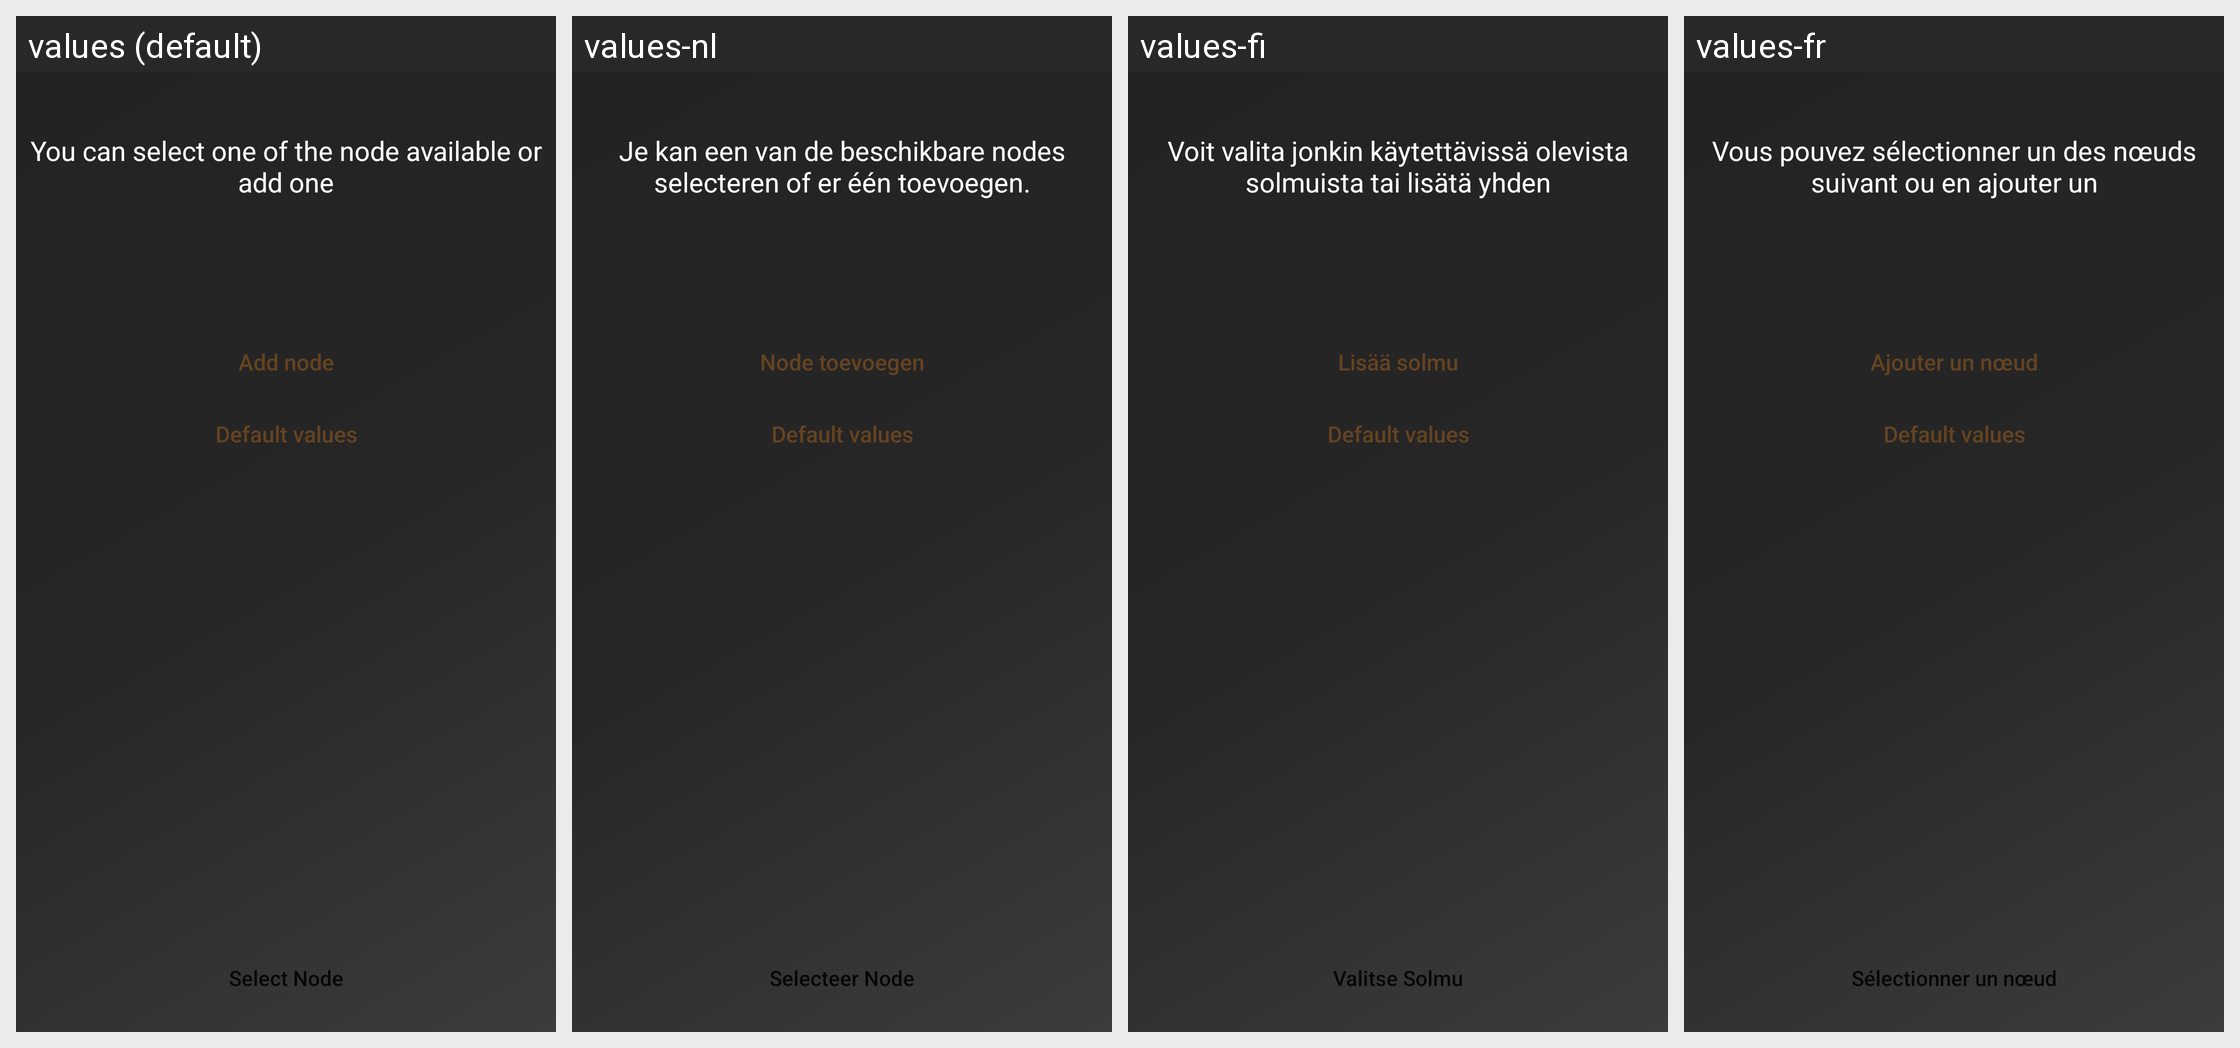

Translations of the strings shown on this Android screen, per locale in the grid:
Android screen res/layout/fragment_start_node.xml rendered under 4 locales, left to right: values (default), values-nl, values-fi, values-fr. Device: Nexus 5 (rendered at 1080×1920; each locale shown at half size, 540×960, under a caption strip naming it); theme AppTheme.
Other locales in the repository, not shown: values-cs, values-de, values-es, values-ko, values-pt, values-sk.
Strings drawn on this screen, with the default value and each locale's value (text and hints the layout hard-codes, and strings that could not be matched under every locale, appear in the picture but are not listed):

node_selection_message
  values: You can select one of the node available or add one
  values-nl: Je kan een van de beschikbare nodes selecteren of er één toevoegen.
  values-fi: Voit valita jonkin käytettävissä olevista solmuista tai lisätä yhden
  values-fr: Vous pouvez sélectionner un des nœuds suivant ou en ajouter un

btn_select_node
  values: Add node
  values-nl: Node toevoegen
  values-fi: Lisää solmu
  values-fr: Ajouter un nœud

node_default
  values: Default values
  values-nl: Default values  [not translated; the default value is used]
  values-fi: Default values  [not translated; the default value is used]
  values-fr: Default values  [not translated; the default value is used]

select_node
  values: Select Node
  values-nl: Selecteer Node
  values-fi: Valitse Solmu
  values-fr: Sélectionner un nœud
